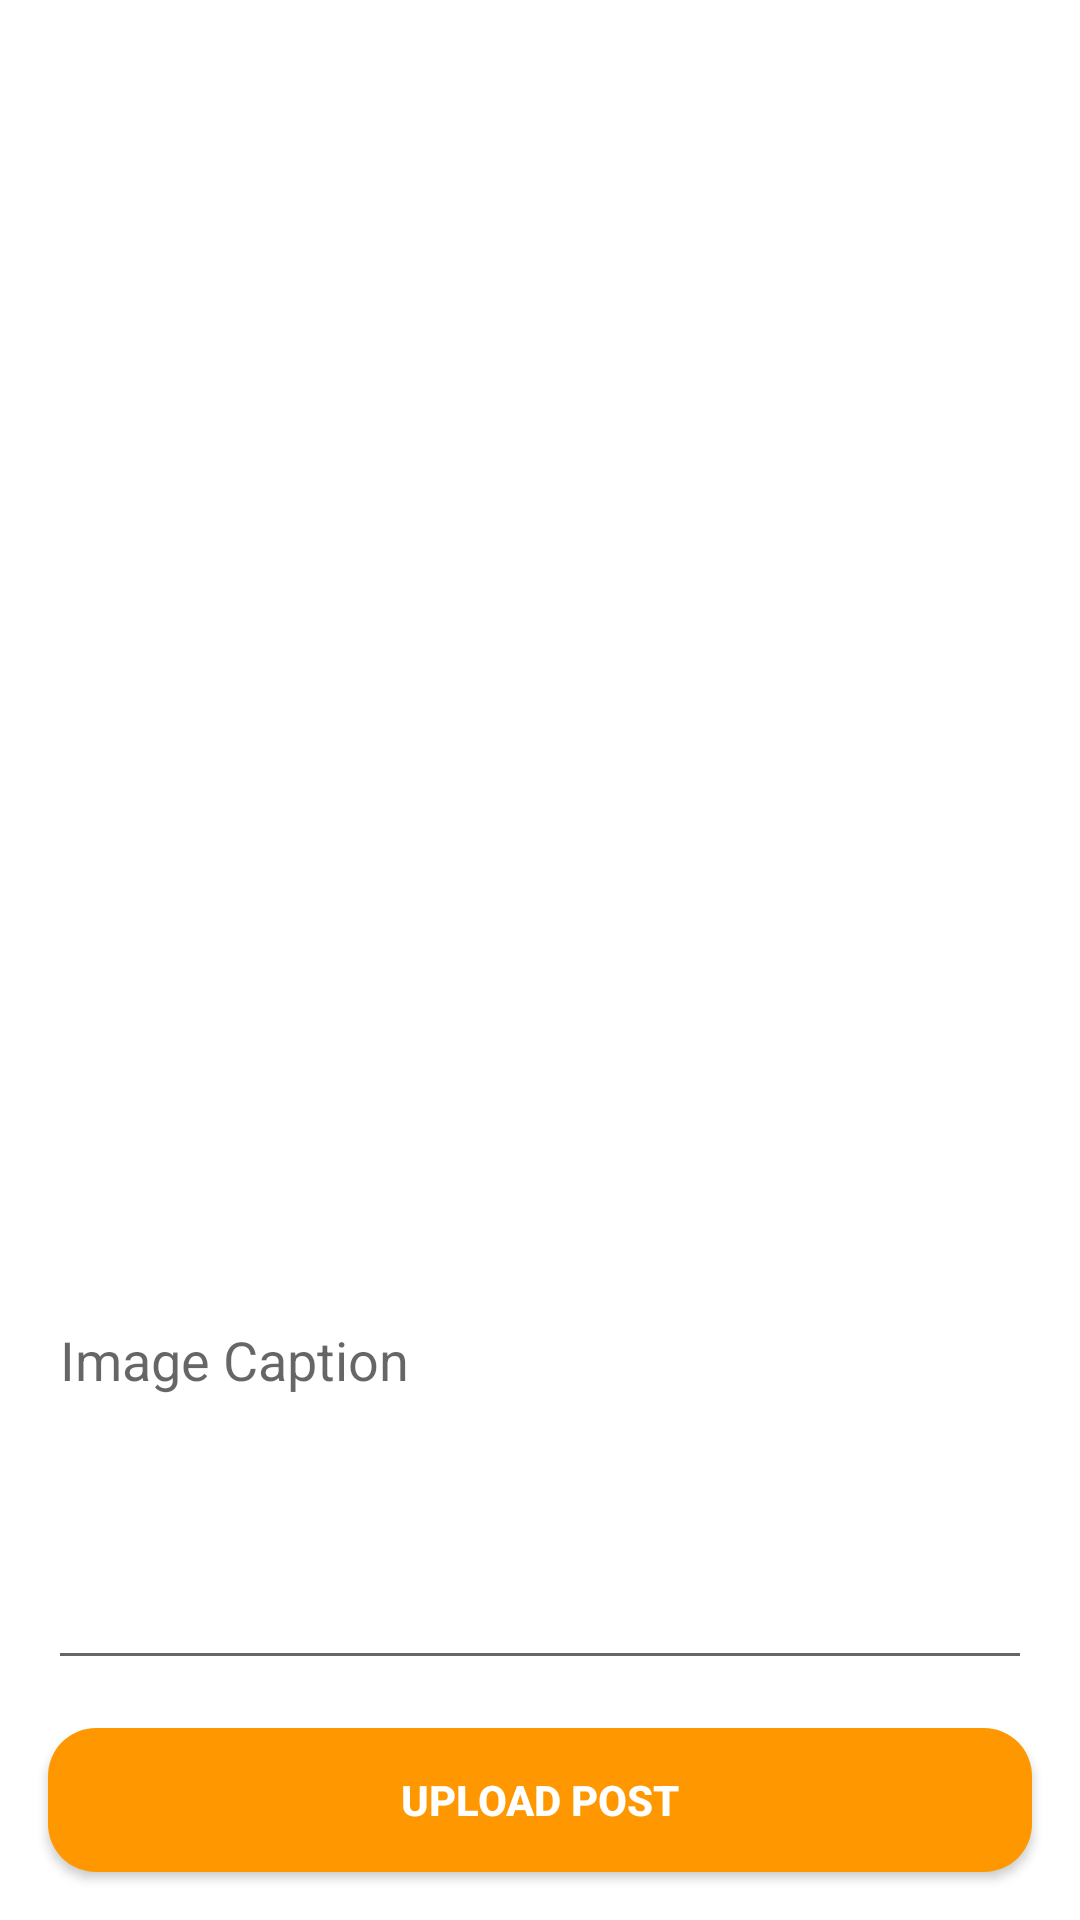

Here is an Android app screen rendered from its layout file. Give the layout XML and the strings, colors and styles it references.
<!-- AndroidManifest.xml: application theme AppTheme -->
<!-- res/layout/add_post_fragment_layout.xml -->
<?xml version="1.0" encoding="utf-8"?>
<androidx.constraintlayout.widget.ConstraintLayout xmlns:android="http://schemas.android.com/apk/res/android"
    xmlns:app="http://schemas.android.com/apk/res-auto"
    xmlns:tools="http://schemas.android.com/tools"
    android:layout_width="match_parent"
    android:layout_height="match_parent"
    android:background="#FFFFFF"
    android:clickable="true"
    android:focusable="true">

    <ImageView
        android:id="@+id/imageView"
        android:layout_width="0dp"
        android:layout_height="0dp"
        android:scaleType="centerCrop"
        app:layout_constraintBottom_toTopOf="@+id/guideline2"
        app:layout_constraintEnd_toEndOf="parent"
        app:layout_constraintStart_toStartOf="parent"
        app:layout_constraintTop_toTopOf="parent"
        app:srcCompat="@drawable/ic_launcher_background" />

    <androidx.constraintlayout.widget.Guideline
        android:id="@+id/guideline2"
        android:layout_width="wrap_content"
        android:layout_height="wrap_content"
        android:orientation="horizontal"
        app:layout_constraintGuide_begin="415dp" />

    <EditText
        android:id="@+id/caption_edittext"
        android:layout_width="0dp"
        android:layout_height="0dp"
        android:layout_margin="@dimen/dimen_16"
        android:ems="10"
        android:gravity="start|top"
        android:hint="Image Caption"
        android:inputType="textPersonName"
        app:layout_constraintBottom_toTopOf="@+id/upload_post_button"
        app:layout_constraintEnd_toEndOf="parent"
        app:layout_constraintStart_toStartOf="parent"
        app:layout_constraintTop_toBottomOf="@+id/imageView" />

    <Button
        android:id="@+id/upload_post_button"
        style="@style/ActionButton"
        android:layout_width="0dp"
        android:layout_height="wrap_content"
        android:text="Upload Post"
        app:layout_constraintBottom_toBottomOf="parent"
        app:layout_constraintEnd_toEndOf="parent"
        app:layout_constraintStart_toStartOf="parent" />
</androidx.constraintlayout.widget.ConstraintLayout>
<!-- resources referenced by this layout -->
<resources>
  <dimen name="dimen_16">16dp</dimen>
  <style name="ActionButton">
          <item name="android:background">@drawable/button_bg</item>
          <item name="android:textColor">#FFFFFF</item>
          <item name="android:textStyle">bold</item>
          <item name="android:layout_margin">@dimen/dimen_16</item>
  
      </style>
  <style name="AppTheme" parent="Theme.AppCompat.Light.NoActionBar">
          
          <item name="colorPrimary">@color/colorPrimary</item>
          <item name="colorPrimaryDark">@color/appOrange</item>
          <item name="colorAccent">@color/colorAccent</item>
      </style>
  <!-- drawable button_bg (drawable) -->
  <?xml version="1.0" encoding="utf-8"?>
  <shape xmlns:android="http://schemas.android.com/apk/res/android">
      <solid
          android:color="@color/appOrange"/>
      <corners
          android:radius="@dimen/dimen_16"/>
  </shape>
  <color name="colorPrimary">#6200EE</color>
  <color name="appOrange">#FF9800</color>
  <color name="colorAccent">#03DAC5</color>
</resources>
